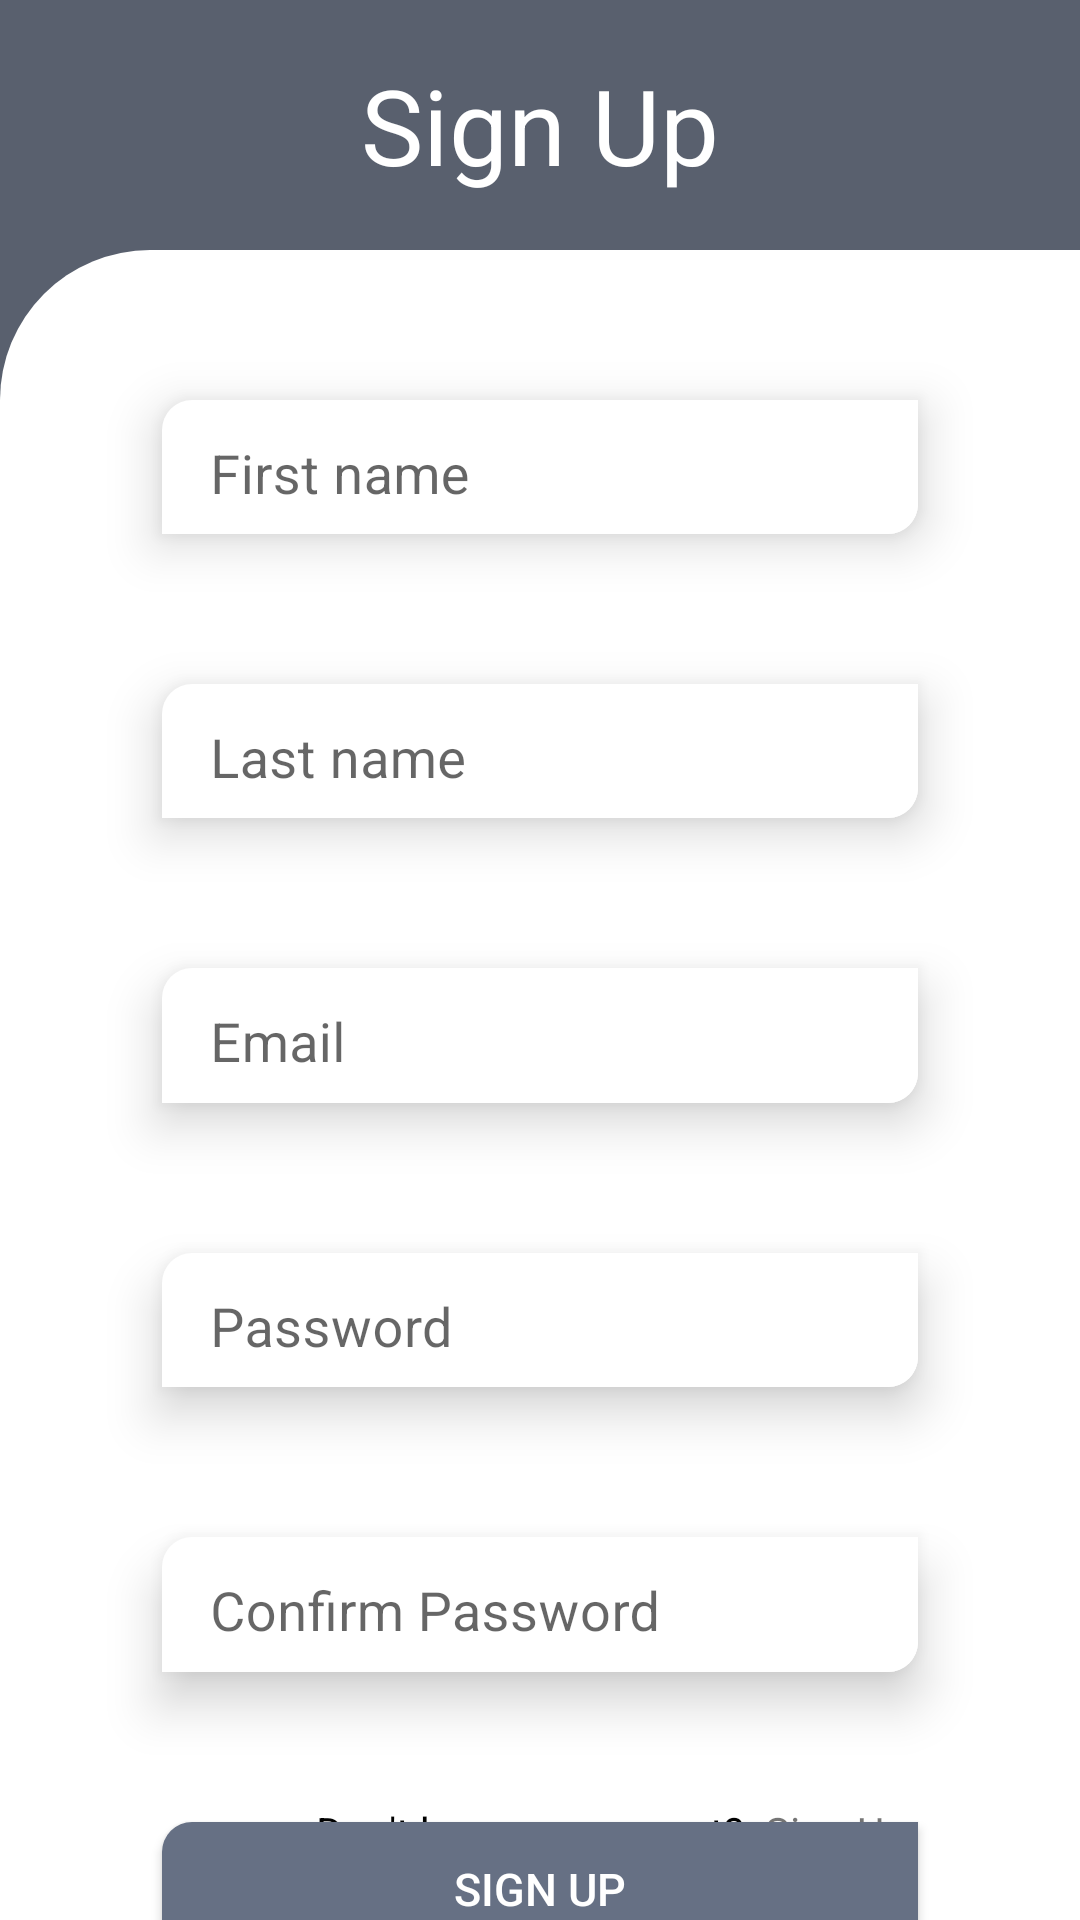

This screen was rendered from an Android layout file. Write that file and the resources it references.
<!-- AndroidManifest.xml: application theme Theme.UIUX -->
<!-- res/layout/activity_signup.xml -->
<?xml version="1.0" encoding="utf-8"?>
<androidx.constraintlayout.widget.ConstraintLayout xmlns:android="http://schemas.android.com/apk/res/android"
    xmlns:app="http://schemas.android.com/apk/res-auto"
    xmlns:tools="http://schemas.android.com/tools"
    android:layout_width="match_parent"
    android:layout_height="match_parent"
    tools:context=".SignupActivity"
    android:background="#59606e">

    <View
        android:id="@+id/view"
        android:layout_width="match_parent"
        android:layout_height="0dp"
        app:layout_constraintHeight_percent="0.87"
        app:layout_constraintBottom_toBottomOf="parent"
        android:background="@drawable/corner"/>

    <TextView
        android:id="@+id/txt_signup"
        android:layout_width="wrap_content"
        android:layout_height="wrap_content"
        android:text="Sign Up"
        app:layout_constraintTop_toTopOf="parent"
        app:layout_constraintStart_toStartOf="parent"
        app:layout_constraintEnd_toEndOf="parent"
        app:layout_constraintBottom_toTopOf="@id/view"
        android:textSize="35sp"
        android:textColor="@color/white"/>

    <com.google.android.material.textfield.TextInputLayout
        android:id="@+id/firstname_TextField"
        android:layout_width="0dp"
        android:layout_height="0dp"
        android:layout_marginTop="50sp"
        android:background="@drawable/text_corner"
        android:elevation="10sp"
        android:hint="First name"
        app:layout_constraintEnd_toEndOf="parent"
        app:layout_constraintHeight_percent="0.07"
        app:layout_constraintStart_toStartOf="parent"
        app:layout_constraintTop_toTopOf="@id/view"
        app:layout_constraintWidth_percent="0.7"
        style="@style/Widget.MaterialComponents.TextInputLayout.OutlinedBox">

        <com.google.android.material.textfield.TextInputEditText
            android:layout_width="match_parent"
            android:layout_height="wrap_content"
            android:textSize="18sp"
            android:layout_marginTop="5dp"
            android:background="@drawable/text_corner" />

    </com.google.android.material.textfield.TextInputLayout>

    <com.google.android.material.textfield.TextInputLayout
        android:id="@+id/lastname_TextField"
        android:layout_width="0dp"
        android:layout_height="0dp"
        android:layout_marginTop="50sp"
        android:background="@drawable/text_corner"
        android:elevation="10sp"
        android:hint="Last name"
        app:layout_constraintEnd_toEndOf="parent"
        app:layout_constraintHeight_percent="0.07"
        app:layout_constraintStart_toStartOf="parent"
        app:layout_constraintTop_toBottomOf="@id/firstname_TextField"
        app:layout_constraintWidth_percent="0.7"
        style="@style/Widget.MaterialComponents.TextInputLayout.OutlinedBox">

        <com.google.android.material.textfield.TextInputEditText
            android:layout_width="match_parent"
            android:layout_height="wrap_content"
            android:textSize="18sp"
            android:layout_marginTop="5dp"
            android:background="@drawable/text_corner" />

    </com.google.android.material.textfield.TextInputLayout>

    <com.google.android.material.textfield.TextInputLayout
        android:id="@+id/email_TextField"
        android:layout_width="0dp"
        android:layout_height="0dp"
        android:layout_marginTop="50sp"
        android:background="@drawable/text_corner"
        android:elevation="10sp"
        android:hint="Email"
        app:layout_constraintEnd_toEndOf="parent"
        app:layout_constraintHeight_percent="0.07"
        app:layout_constraintStart_toStartOf="parent"
        app:layout_constraintTop_toBottomOf="@id/lastname_TextField"
        app:layout_constraintWidth_percent="0.7"
        style="@style/Widget.MaterialComponents.TextInputLayout.OutlinedBox">

        <com.google.android.material.textfield.TextInputEditText
            android:layout_width="match_parent"
            android:layout_height="wrap_content"
            android:textSize="18sp"
            android:layout_marginTop="5dp"
            android:background="@drawable/text_corner" />

    </com.google.android.material.textfield.TextInputLayout>

    <com.google.android.material.textfield.TextInputLayout
        android:id="@+id/password_TextField"
        android:layout_width="0dp"
        android:layout_height="0dp"
        android:layout_marginTop="50sp"
        android:background="@drawable/text_corner"
        android:elevation="10sp"
        android:hint="Password"
        app:layout_constraintEnd_toEndOf="parent"
        app:layout_constraintHeight_percent="0.07"
        app:layout_constraintStart_toStartOf="parent"
        app:layout_constraintTop_toBottomOf="@id/email_TextField"
        app:layout_constraintWidth_percent="0.7"
        style="@style/Widget.MaterialComponents.TextInputLayout.OutlinedBox">

        <com.google.android.material.textfield.TextInputEditText
            android:layout_width="match_parent"
            android:layout_height="match_parent"
            android:textSize="18sp"
            android:layout_marginTop="5dp"
            android:background="@drawable/text_corner" />

    </com.google.android.material.textfield.TextInputLayout>

    <com.google.android.material.textfield.TextInputLayout
        android:id="@+id/confirm_pass_TextField"
        android:layout_width="0dp"
        android:layout_height="0dp"
        android:layout_marginTop="50sp"
        android:background="@drawable/text_corner"
        android:elevation="10sp"
        android:hint="Confirm Password"
        app:layout_constraintEnd_toEndOf="parent"
        app:layout_constraintHeight_percent="0.07"
        app:layout_constraintStart_toStartOf="parent"
        app:layout_constraintTop_toBottomOf="@id/password_TextField"
        app:layout_constraintWidth_percent="0.7"
        style="@style/Widget.MaterialComponents.TextInputLayout.OutlinedBox">

        <com.google.android.material.textfield.TextInputEditText
            android:layout_width="match_parent"
            android:layout_height="wrap_content"
            android:textSize="18sp"
            android:layout_marginTop="5dp"
            android:background="@drawable/text_corner" />

    </com.google.android.material.textfield.TextInputLayout>

    <androidx.appcompat.widget.AppCompatButton
        android:id="@+id/btn_signup"
        android:layout_width="0dp"
        android:layout_height="0dp"
        android:background="@drawable/button_corner"
        android:elevation="10sp"
        android:text="Sign Up"
        android:textColor="@color/white"
        android:textSize="15sp"
        android:layout_marginTop="50sp"
        app:layout_constraintTop_toBottomOf="@id/confirm_pass_TextField"
        app:layout_constraintEnd_toEndOf="parent"
        app:layout_constraintHeight_percent="0.07"
        app:layout_constraintStart_toStartOf="parent"
        app:layout_constraintWidth_percent="0.7"
        tools:layout_editor_absoluteY="612dp" />

    <TextView
        android:id="@+id/textView1"
        android:layout_width="wrap_content"
        android:layout_height="wrap_content"
        android:layout_marginBottom="20sp"
        android:text="Don't have an account?  "
        android:textColor="@color/black"
        app:layout_constraintBottom_toBottomOf="parent"
        app:layout_constraintStart_toStartOf="parent"
        app:layout_constraintEnd_toEndOf="parent"/>

    <TextView
        android:id="@+id/signup_textview"
        android:layout_width="wrap_content"
        android:layout_height="wrap_content"
        android:layout_marginBottom="20sp"
        android:text="Sign Up"
        android:clickable="true"
        android:focusable="true"
        app:layout_constraintBottom_toBottomOf="parent"
        app:layout_constraintStart_toEndOf="@+id/textView1" />

</androidx.constraintlayout.widget.ConstraintLayout>
<!-- resources referenced by this layout -->
<resources>
  <!-- drawable button_corner (drawable) -->
  <?xml version="1.0" encoding="utf-8"?>
  <shape xmlns:android="http://schemas.android.com/apk/res/android"
      android:shape="rectangle">
  
      <corners android:topLeftRadius="10dp"
          android:bottomRightRadius="10dp"
          android:bottomLeftRadius="10dp"/>
      <gradient
          android:centerColor="#667084"
          android:startColor="#667084"
          android:endColor="#667084"/>
  </shape>
  <!-- drawable corner (drawable) -->
  <?xml version="1.0" encoding="utf-8"?>
  <shape xmlns:android="http://schemas.android.com/apk/res/android"
      android:shape="rectangle">
  
      <solid
          android:color="@color/white"/>
      <corners android:topLeftRadius="50dp" />
  </shape>
  <!-- drawable text_corner (drawable) -->
  <layer-list xmlns:android="http://schemas.android.com/apk/res/android" >
      <item>
  
      <shape android:shape="rectangle" >
              <size android:height="20dp" />
              <solid android:color="@color/white" />
  
              <corners android:topLeftRadius="10dp"
                  android:bottomRightRadius="10dp"/>
          </shape>
      </item>
  
  
  
  </layer-list>
  <style name="Theme.UIUX" parent="Theme.MaterialComponents.DayNight.NoActionBar">
          
          <item name="colorPrimary">#445BC3</item>
          <item name="colorPrimaryVariant">@color/purple_700</item>
          <item name="colorOnPrimary">@color/white</item>
          
          <item name="colorSecondary">@color/teal_200</item>
          <item name="colorSecondaryVariant">@color/teal_700</item>
          <item name="colorOnSecondary">@color/black</item>
          
          <item name="android:statusBarColor" tools:targetApi="l">?attr/colorPrimaryVariant</item>
          
      </style>
  <!-- not gathered from this repository: default colours our renderer supplied (Android Studio template values) -->
  <color name="purple_700">#FF3700B3</color>
  <color name="teal_200">#FF03DAC5</color>
  <color name="teal_700">#FF018786</color>
  <color name="black">#FF000000</color>
  <color name="white">#FFFFFFFF</color>
</resources>
